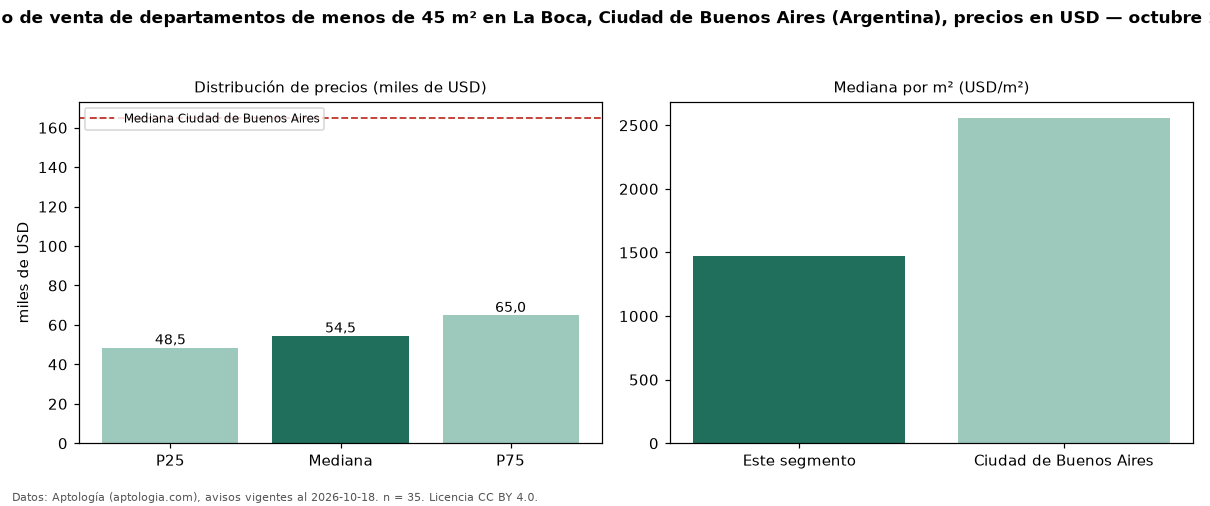

The file beside this chart, header and first rows:
seccion, metrica, valor, moneda, n
filtro, area1, de menos de 45 m², , 35
precio, p25, 48500, USD, 35
precio, mediana, 54500, USD, 35
precio, p75, 64950, USD, 35
precio, minimo, 42000, USD, 35
precio, maximo, 114000, USD, 35
m2, mediana_precio_m2, 1469, USD, 35
m2, area_mediana_m2, 36.0, m2, 35
banos, mediana_banos, 1.0, , 
habitaciones, 1, 51950, USD, 22
ciudad, mediana_ciudad_referencia, 165000, USD, 
ciudad, mediana_m2_ciudad, 2558, USD, 
fuente, fecha_datos, 2026-10-18, , 
fuente, atribucion, https://www.aptologia.com/ar, , 
fuente, licencia, CC BY 4.0, , 
